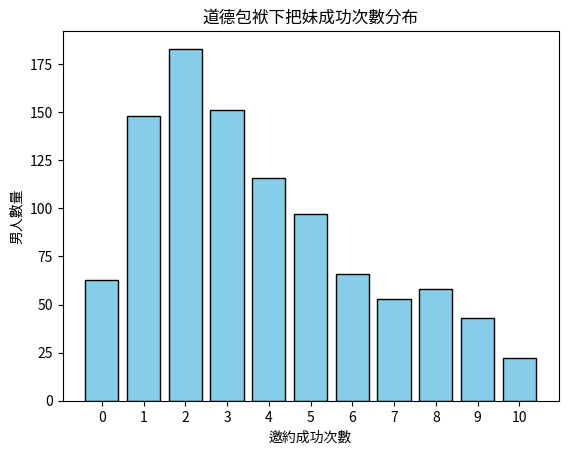

Recreate this plot in Python.
import random
import math
import matplotlib.pyplot as plt
from collections import Counter

def interaction_success_prob(burden, test_strength):
    """
    根據道德包袱 (burden) 與女性測試強度 (test_strength) 
    來計算成功率 S(m,w)。
    這裡用指數遞減的概念: S = exp(-(alpha1*burden + alpha2*test_strength))
    """
    alpha1 = 0.5  # 道德包袱權重
    alpha2 = 0.3  # 測試強度權重
    exponent = -(alpha1 * burden + alpha2 * test_strength)
    p = math.exp(exponent)  # p in (0,1]
    return p

def simulate_round(burden, test_strength):
    """
    給定當前道德包袱 'burden' 與測試強度 'test_strength'，隨機判斷這一輪成功或失敗。
    回傳 (success_boolean, new_burden)
    - success_boolean: True/False 是否成功
    - new_burden: 若失敗則道德包袱增加
    """
    p = interaction_success_prob(burden, test_strength)
    r = random.random()
    success = (r < p)
    if success:
        # 成功 => 道德包袱可稍微減輕
        new_burden = max(0, burden - 0.2)
    else:
        # 失敗 => 道德包袱進一步加深
        new_burden = burden + 0.5
    return success, new_burden

def main_simulation(num_rounds=10, men_count=3):
    """
    模擬 num_rounds 回合、men_count 名男人同時把妹。
    假設 test_strength 為隨機 0~2, 代表女性測試性話術強度。
    每回合同一 test_strength 會同時施加給多個男人。
    初始道德包袱皆為 1.0
    """
    burdens = [1.0 for _ in range(men_count)]
    success_counts = [0 for _ in range(men_count)]

    for rnd in range(1, num_rounds+1):
        # 每回合隨機產生一個 test_strength
        test_strength = random.uniform(0, 2)

        print(f"\n=== 第 {rnd} 回合，test_strength = {test_strength:.2f} ===")
        
        # 所有男人都經歷同樣的測試
        for i in range(men_count):
            success, new_burden = simulate_round(burdens[i], test_strength)
            burdens[i] = new_burden
            if success:
                success_counts[i] += 1
            
            print(f"  男人#{i+1}: success={success}, new_burden={burdens[i]:.2f}")

    print("\n==== 最終結果 ====")
    for i in range(men_count):
        print(f"男人#{i+1}: 成功次數={success_counts[i]}, 最終道德包袱={burdens[i]:.2f}")

    # ====== 繪製柱狀圖 =======
    # step1: 統計各種成功次數(0, 1, 2, ...)
    count_dict = Counter(success_counts)
    # step2: 準備 x 軸(成功次數) & y 軸(對應男人人數)
    x_vals = sorted(count_dict.keys())
    y_vals = [count_dict[x] for x in x_vals]

    # step3: 繪圖
    plt.bar(x_vals, y_vals, color='skyblue', edgecolor='black')
    plt.xlabel("邀約成功次數")
    plt.ylabel("男人數量")
    plt.title("道德包袱下把妹成功次數分布")
    plt.xticks(x_vals)  # 確保 x 軸顯示整數標籤
    plt.show()

if __name__ == "__main__":
    main_simulation(num_rounds=10, men_count=1000)
